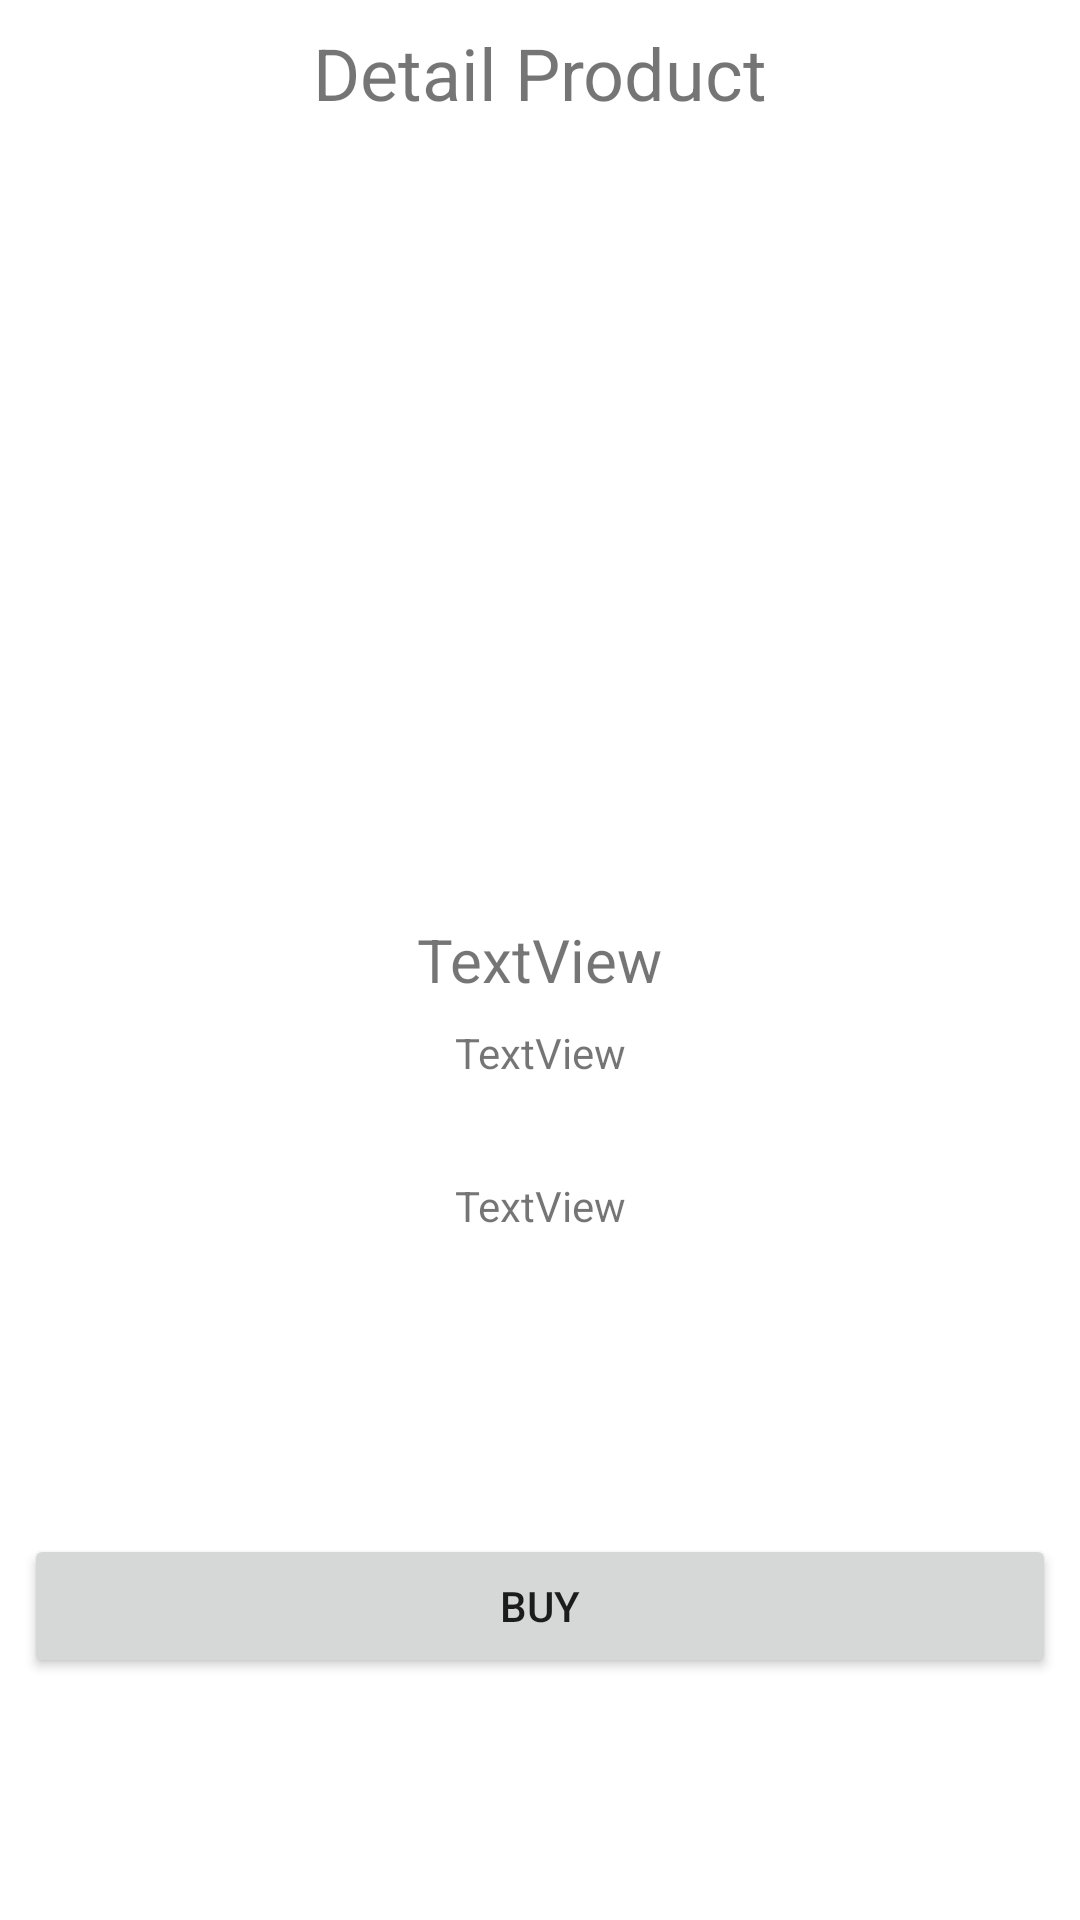

This screen was rendered from an Android layout file. Write that file and the resources it references.
<!-- AndroidManifest.xml: application theme Theme.Chap4Top3 -->
<!-- res/layout/activity_detail_product.xml -->
<?xml version="1.0" encoding="utf-8"?>
<androidx.constraintlayout.widget.ConstraintLayout xmlns:android="http://schemas.android.com/apk/res/android"
    xmlns:app="http://schemas.android.com/apk/res-auto"
    xmlns:tools="http://schemas.android.com/tools"
    android:layout_width="match_parent"
    android:layout_height="match_parent"
    tools:context=".DetailProduct">

    <TextView
        android:id="@+id/textView"
        android:layout_width="wrap_content"
        android:layout_height="wrap_content"
        android:layout_marginTop="8dp"
        android:text="Detail Product"
        android:textSize="24sp"
        app:layout_constraintEnd_toEndOf="parent"
        app:layout_constraintStart_toStartOf="parent"
        app:layout_constraintTop_toTopOf="parent" />

    <ImageView
        android:id="@+id/imgDetail"
        android:layout_width="match_parent"
        android:layout_height="250dp"
        android:layout_marginTop="8dp"
        app:layout_constraintEnd_toEndOf="@+id/textView"
        app:layout_constraintStart_toStartOf="@+id/textView"
        app:layout_constraintTop_toBottomOf="@+id/textView"
        app:srcCompat="@drawable/ic_android_black_24dp" />

    <TextView
        android:id="@+id/txtDetailProduct"
        android:layout_width="wrap_content"
        android:layout_height="wrap_content"
        android:layout_marginTop="8dp"
        android:text="TextView"
        android:textSize="20sp"
        app:layout_constraintEnd_toEndOf="parent"
        app:layout_constraintStart_toStartOf="parent"
        app:layout_constraintTop_toBottomOf="@+id/imgDetail" />

    <TextView
        android:id="@+id/txtDetailHarga"
        android:layout_width="wrap_content"
        android:layout_height="wrap_content"
        android:layout_marginTop="8dp"
        android:text="TextView"
        app:layout_constraintEnd_toEndOf="@+id/txtDetailProduct"
        app:layout_constraintStart_toStartOf="@+id/txtDetailProduct"
        app:layout_constraintTop_toBottomOf="@+id/txtDetailProduct" />

    <TextView
        android:id="@+id/txtDetailDesc"
        android:layout_width="wrap_content"
        android:layout_height="wrap_content"
        android:layout_marginTop="32dp"
        android:text="TextView"
        app:layout_constraintEnd_toEndOf="parent"
        app:layout_constraintStart_toStartOf="parent"
        app:layout_constraintTop_toBottomOf="@+id/txtDetailHarga" />

    <Button
        android:id="@+id/btnBuy"
        android:layout_width="match_parent"
        android:layout_height="wrap_content"
        android:layout_marginStart="8dp"
        android:layout_marginTop="100dp"
        android:layout_marginEnd="8dp"
        android:text="buy"
        app:layout_constraintEnd_toEndOf="parent"
        app:layout_constraintStart_toStartOf="parent"
        app:layout_constraintTop_toBottomOf="@+id/txtDetailDesc" />

</androidx.constraintlayout.widget.ConstraintLayout>
<!-- resources referenced by this layout -->
<resources>
  <style name="Theme.Chap4Top3" parent="Theme.MaterialComponents.DayNight.DarkActionBar">
          
          <item name="colorPrimary">@color/purple_500</item>
          <item name="colorPrimaryVariant">@color/purple_700</item>
          <item name="colorOnPrimary">@color/white</item>
          
          <item name="colorSecondary">@color/teal_200</item>
          <item name="colorSecondaryVariant">@color/teal_700</item>
          <item name="colorOnSecondary">@color/black</item>
          
          <item name="android:statusBarColor" tools:targetApi="l">?attr/colorPrimaryVariant</item>
          
      </style>
  <!-- not gathered from this repository: default colours our renderer supplied (Android Studio template values) -->
  <color name="purple_500">#FF6200EE</color>
  <color name="purple_700">#FF3700B3</color>
  <color name="teal_200">#FF03DAC5</color>
  <color name="teal_700">#FF018786</color>
  <color name="black">#FF000000</color>
  <color name="white">#FFFFFFFF</color>
</resources>
